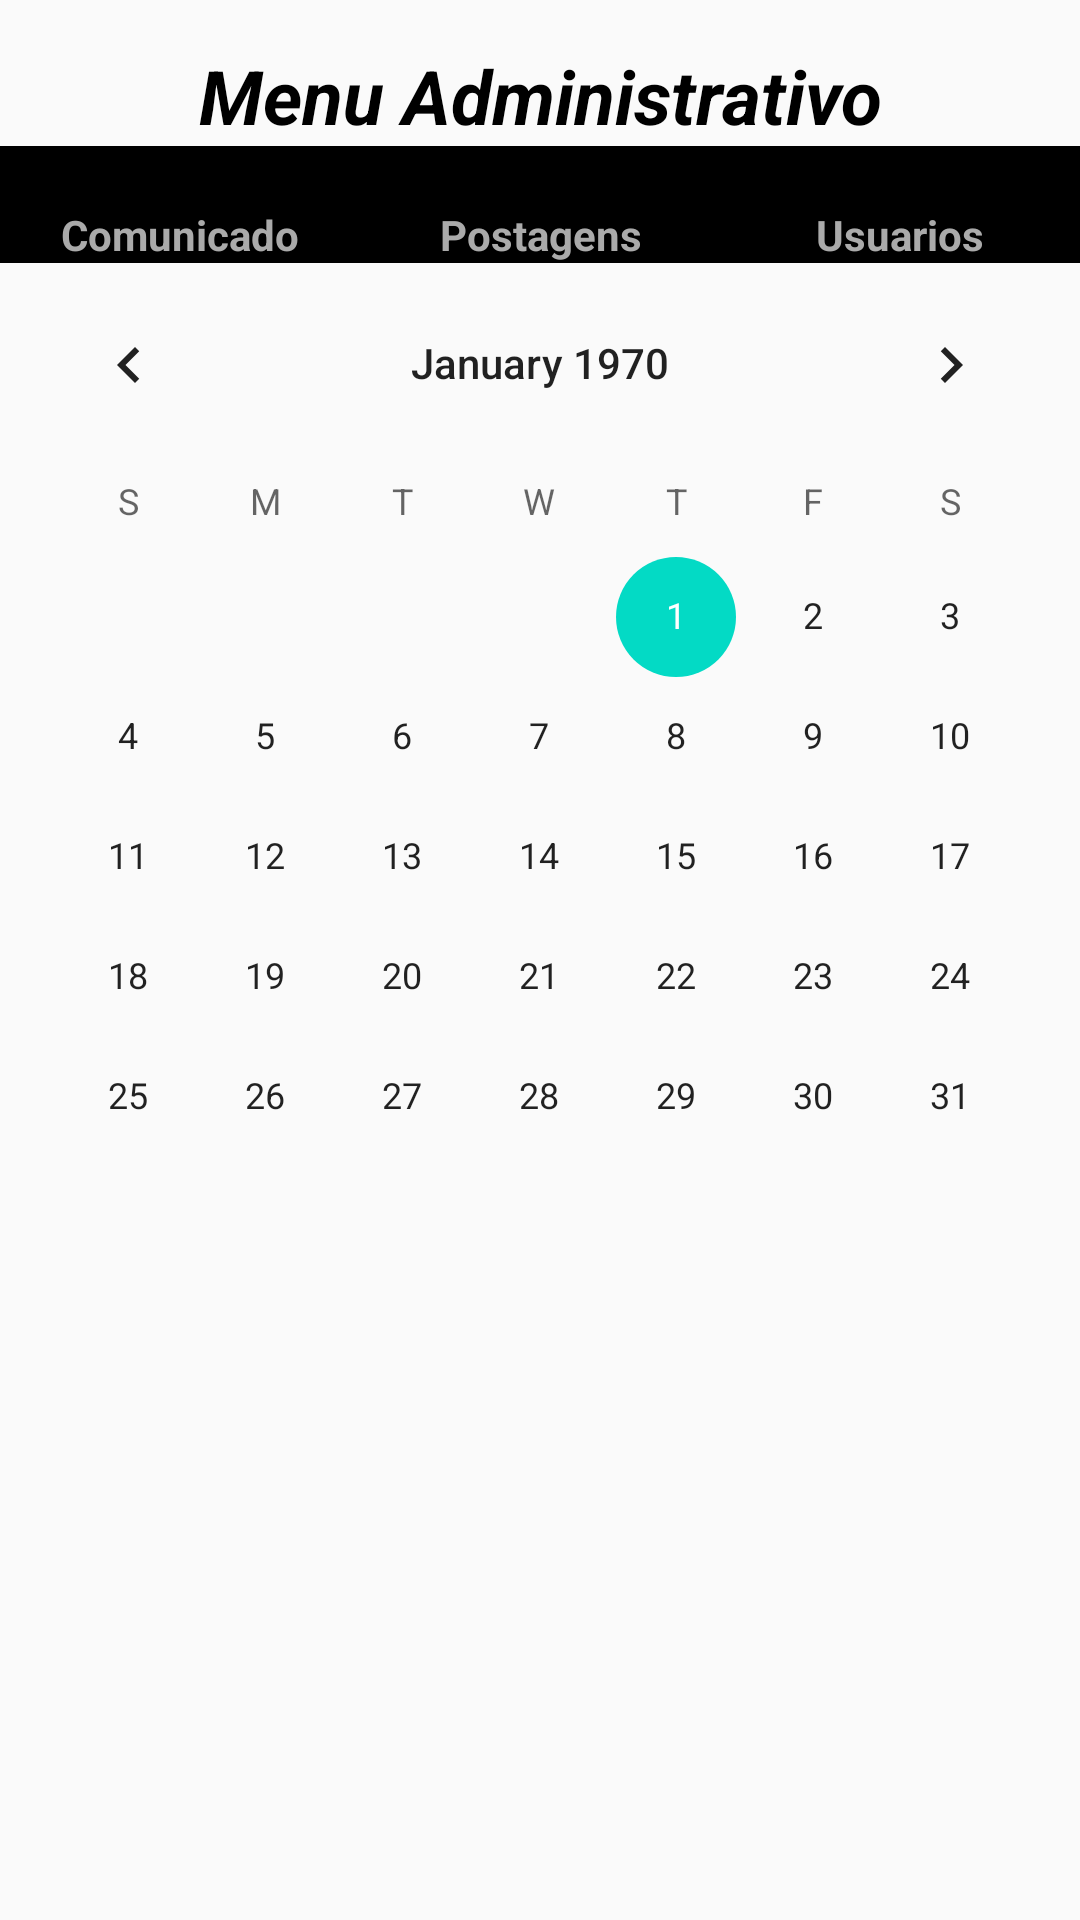

The Android layout XML behind this screen, and the referenced resources:
<!-- AndroidManifest.xml: application theme AppTheme -->
<!-- res/layout/activity_menu__usuario.xml -->
<?xml version="1.0" encoding="utf-8"?>
<ScrollView xmlns:android="http://schemas.android.com/apk/res/android"
    android:layout_width="match_parent"
    android:layout_height="match_parent"
    >
    <LinearLayout xmlns:android="http://schemas.android.com/apk/res/android"
        android:orientation="vertical"
        android:layout_width="match_parent"
        android:layout_height="match_parent"
        android:weightSum="1">

        
        <TextView
            android:id="@+id/textView"
            android:layout_width="match_parent"
            android:layout_height="wrap_content"
            android:layout_marginTop="15dp"
            android:text="Menu Administrativo"
            android:textAlignment="center"
            android:textColor="@android:color/black"
            android:textSize="25dp"
            android:textStyle="bold|italic" />

        <LinearLayout
            android:layout_width="wrap_content"
            android:layout_height="wrap_content"
            android:background="@android:color/black"
            android:orientation="horizontal">

            
            <TextView
                android:id="@+id/btnNovaPostagem"
                android:layout_width="120dp"
                android:layout_height="wrap_content"
                android:layout_marginTop="20dp"
                android:text="Comunicado"
                android:textAlignment="center"
                android:textColor="@android:color/darker_gray"
                android:textSize="14sp"
                android:textStyle="bold" />
            
            <TextView
                android:id="@+id/btnPostagens1"
                android:layout_width="120dp"
                android:layout_height="wrap_content"
                android:layout_marginTop="20dp"
                android:text="Postagens"
                android:textAlignment="center"
                android:textColor="@android:color/darker_gray"
                android:textSize="14sp"
                android:textStyle="bold" />

            <TextView
                android:id="@+id/btUsuarios"
                android:layout_width="120dp"
                android:layout_height="wrap_content"
                android:layout_marginTop="20dp"
                android:text="Usuarios"
                android:textAlignment="center"
                android:textColor="@android:color/darker_gray"
                android:textSize="14sp"
                android:textStyle="bold" />
        </LinearLayout>
        <ListView
            android:id="@+id/listView2"
            android:layout_width="match_parent"
            android:layout_height="wrap_content">

        </ListView>

        <CalendarView
            android:id="@+id/calendarView"
            android:layout_width="match_parent"
            android:layout_height="307dp" />
    </LinearLayout>
</ScrollView>
<!-- resources referenced by this layout -->
<resources>
  <style name="AppTheme" parent="Theme.AppCompat.Light.DarkActionBar">
          
          <item name="windowNoTitle">true</item>
          
          <item name="colorPrimary">@color/colorPrimary</item>
          <item name="colorPrimaryDark">@color/colorPrimaryDark</item>
          <item name="colorAccent">@color/colorAccent</item>
      </style>
  <color name="colorPrimary">#9ff9f9fa</color>
  <color name="colorPrimaryDark">#a34cb8e6</color>
  <!-- not gathered from this repository: default colours our renderer supplied (Android Studio template values) -->
  <color name="colorAccent">#FF03DAC5</color>
</resources>
